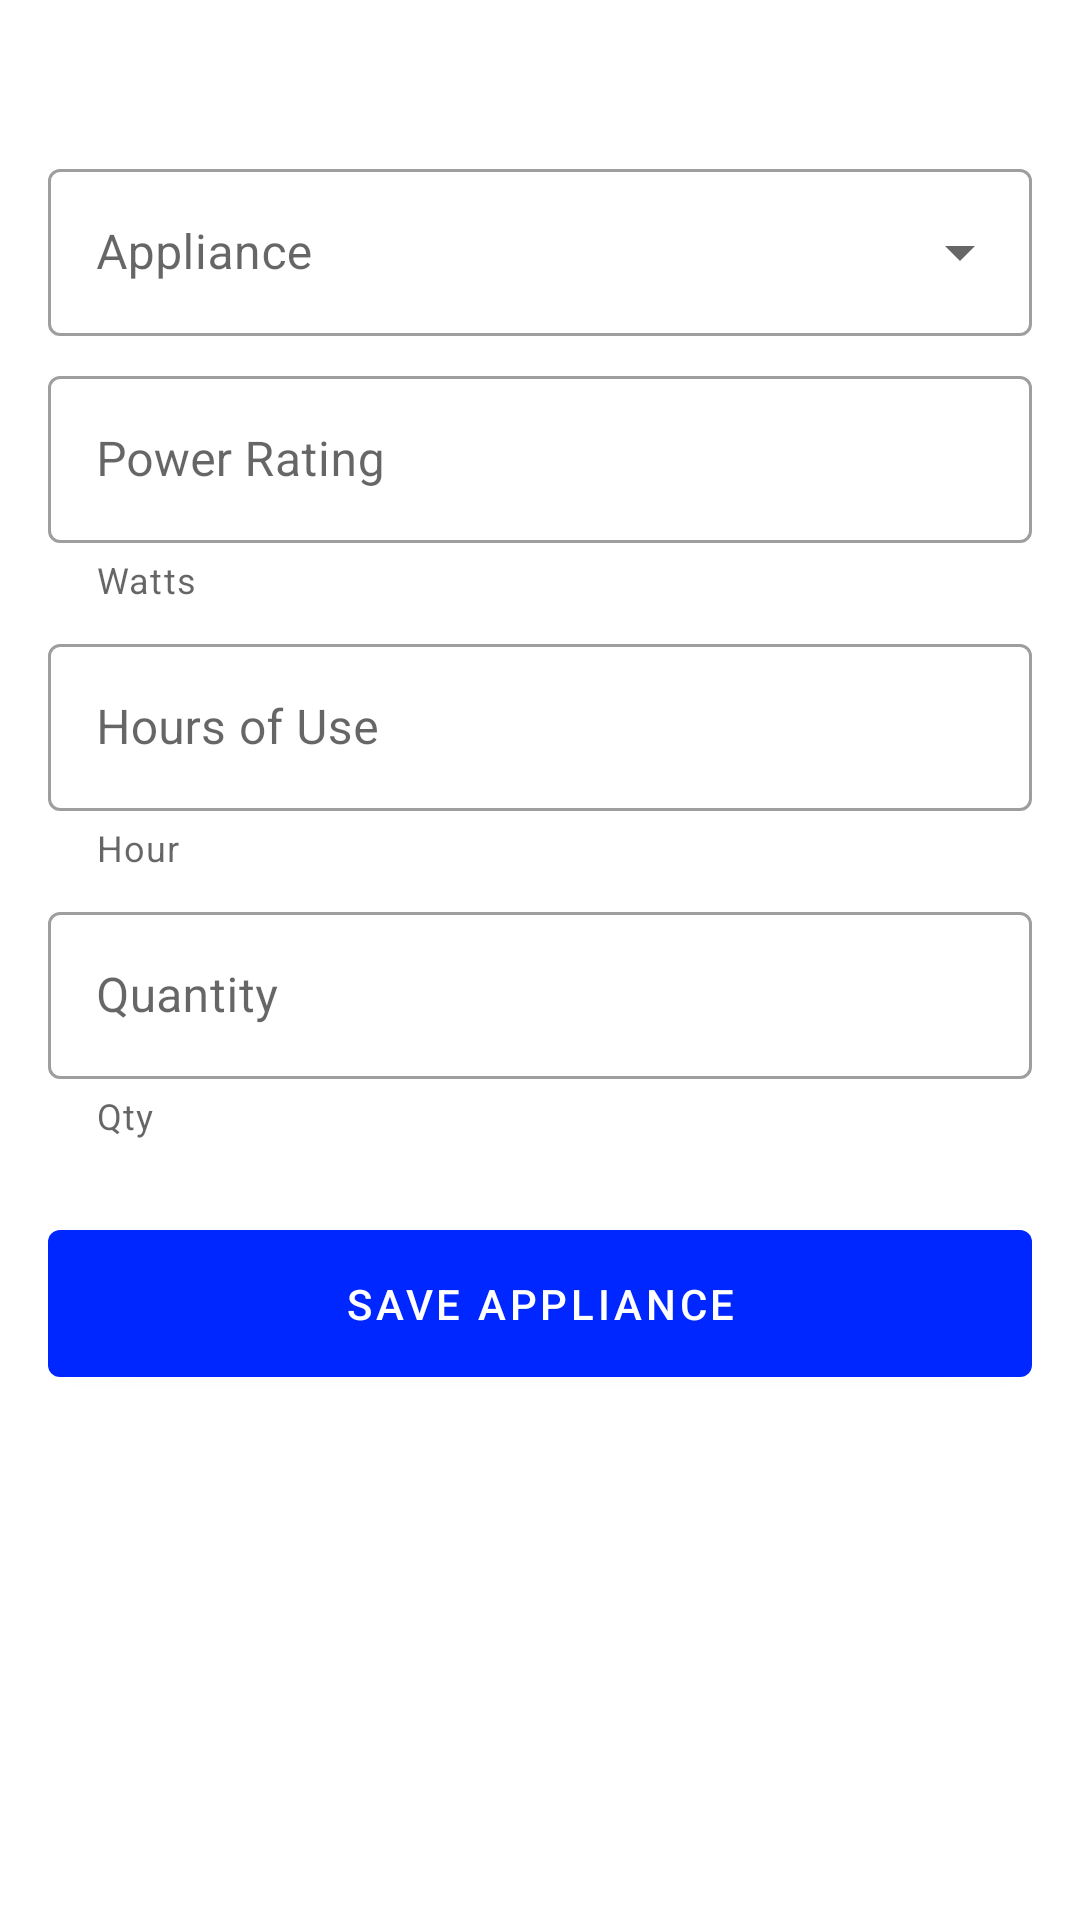

Write the Android layout XML for this screen, with the resource values it uses.
<!-- AndroidManifest.xml: activity theme Theme.Okadd_Solar_Calculator.NoActionBar -->
<!-- res/layout/activity_add_appliance.xml -->
<?xml version="1.0" encoding="utf-8"?>
<ScrollView xmlns:app="http://schemas.android.com/apk/res-auto"
    android:layout_width="match_parent"
    android:layout_height="match_parent"
    xmlns:tools="http://schemas.android.com/tools"
    tools:context=".AddApplianceActivity"
    xmlns:android="http://schemas.android.com/apk/res/android">

    <androidx.constraintlayout.widget.ConstraintLayout
        android:layout_width="match_parent"
        android:layout_height="wrap_content"
        android:layout_marginTop="50dp">

        <com.google.android.material.textfield.TextInputLayout
            android:id="@+id/textInputLayout1"
            style="@style/Widget.MaterialComponents.TextInputLayout.OutlinedBox.ExposedDropdownMenu"
            android:layout_width="0dp"
            android:layout_height="match_parent"
            android:layout_marginStart="16dp"
            android:layout_marginLeft="16dp"
            android:layout_marginEnd="16dp"
            android:layout_marginRight="16dp"
            android:hint="Appliance"
            app:hintTextAppearance="@style/TextAppearance.AppCompat.Small"
            app:layout_constraintEnd_toEndOf="parent"
            app:layout_constraintStart_toStartOf="parent"
            app:layout_constraintTop_toTopOf="parent">

            <AutoCompleteTextView
                android:id="@+id/editText"
                android:layout_width="match_parent"
                android:layout_height="wrap_content"
                android:inputType="textPersonName"
                android:paddingStart="16dp"
                android:paddingLeft="16dp"
                android:paddingRight="16dp" />

        </com.google.android.material.textfield.TextInputLayout>

        <com.google.android.material.textfield.TextInputLayout
            android:id="@+id/textInputLayout5"
            style="@style/Widget.MaterialComponents.TextInputLayout.OutlinedBox"
            android:layout_width="match_parent"
            android:layout_height="wrap_content"
            android:layout_marginStart="16dp"
            android:layout_marginLeft="16dp"
            android:layout_marginTop="8dp"
            android:layout_marginEnd="16dp"
            android:layout_marginRight="16dp"
            android:hint="Enter your Custom Appliance"
            android:visibility="gone"
            app:layout_constraintEnd_toEndOf="parent"
            app:layout_constraintStart_toStartOf="parent"
            app:layout_constraintTop_toBottomOf="@+id/textInputLayout1"
            tools:visibility="gone">

            <EditText
                android:id="@+id/editText5"
                android:layout_width="match_parent"
                android:layout_height="wrap_content"
                android:importantForAutofill="no"
                android:inputType="textPersonName"
                android:paddingLeft="16dp"
                android:paddingRight="16dp" />
        </com.google.android.material.textfield.TextInputLayout>

        <com.google.android.material.textfield.TextInputLayout
            android:id="@+id/textInputLayout2"
            style="@style/Widget.MaterialComponents.TextInputLayout.OutlinedBox"
            android:layout_width="match_parent"
            android:layout_height="wrap_content"
            android:layout_marginStart="16dp"
            android:layout_marginLeft="16dp"
            android:layout_marginTop="8dp"
            android:layout_marginEnd="16dp"
            android:layout_marginRight="16dp"
            android:hint="Power Rating"
            app:helperText="Watts"
            app:helperTextEnabled="true"
            app:layout_constraintEnd_toEndOf="parent"
            app:layout_constraintStart_toStartOf="parent"
            app:layout_constraintTop_toBottomOf="@+id/textInputLayout5">

            <EditText
                android:id="@+id/editText2"
                android:layout_width="match_parent"
                android:layout_height="wrap_content"
                android:autofillHints="hours of use"
                android:inputType="number"
                android:paddingLeft="16dp"
                android:paddingRight="16dp" />

        </com.google.android.material.textfield.TextInputLayout>

        <com.google.android.material.textfield.TextInputLayout
            android:id="@+id/textInputLayout3"
            style="@style/Widget.MaterialComponents.TextInputLayout.OutlinedBox"
            android:layout_width="match_parent"
            android:layout_height="wrap_content"
            android:layout_marginStart="16dp"
            android:layout_marginLeft="16dp"
            android:layout_marginTop="8dp"
            android:layout_marginEnd="16dp"
            android:layout_marginRight="16dp"
            android:hint="Hours of Use"
            app:helperText="Hour"
            app:helperTextEnabled="true"
            app:layout_constraintEnd_toEndOf="parent"
            app:layout_constraintStart_toStartOf="parent"
            app:layout_constraintTop_toBottomOf="@+id/textInputLayout2">

            <EditText
                android:id="@+id/editText3"
                android:layout_width="match_parent"
                android:layout_height="wrap_content"
                android:importantForAutofill="no"
                android:inputType="number"
                android:paddingLeft="16dp"
                android:paddingRight="16dp" />

        </com.google.android.material.textfield.TextInputLayout>

        <com.google.android.material.textfield.TextInputLayout
            android:id="@+id/textInputLayout4"
            style="@style/Widget.MaterialComponents.TextInputLayout.OutlinedBox"
            android:layout_width="match_parent"
            android:layout_height="wrap_content"
            android:layout_marginStart="16dp"
            android:layout_marginLeft="16dp"
            android:layout_marginTop="8dp"
            android:layout_marginEnd="16dp"
            android:layout_marginRight="16dp"
            android:hint="Quantity"
            app:helperText="Qty"
            app:helperTextEnabled="true"
            app:layout_constraintEnd_toEndOf="parent"
            app:layout_constraintStart_toStartOf="parent"
            app:layout_constraintTop_toBottomOf="@+id/textInputLayout3">

            <EditText
                android:id="@+id/editText4"
                android:layout_width="match_parent"
                android:layout_height="wrap_content"
                android:importantForAutofill="no"
                android:inputType="number"
                android:paddingLeft="16dp"
                android:paddingRight="16dp" />

        </com.google.android.material.textfield.TextInputLayout>


        <com.google.android.material.button.MaterialButton
            android:id="@+id/button"
            android:layout_width="0dp"
            android:layout_height="wrap_content"
            android:layout_marginStart="16dp"
            android:layout_marginLeft="16dp"
            android:layout_marginTop="24dp"
            android:layout_marginEnd="16dp"
            android:layout_marginRight="16dp"
            android:paddingTop="15dp"
            android:paddingBottom="15dp"
            android:text="save Appliance"
            app:layout_constraintBottom_toBottomOf="parent"
            app:layout_constraintEnd_toEndOf="parent"
            app:layout_constraintHorizontal_bias="0.0"
            app:layout_constraintStart_toStartOf="parent"
            app:layout_constraintTop_toBottomOf="@+id/textInputLayout4" />

    </androidx.constraintlayout.widget.ConstraintLayout>

</ScrollView>
<!-- resources referenced by this layout -->
<resources>
  <style name="Theme.Okadd_Solar_Calculator.NoActionBar">
          <item name="windowActionBar">false</item>
          <item name="windowNoTitle">true</item>
      </style>
</resources>
